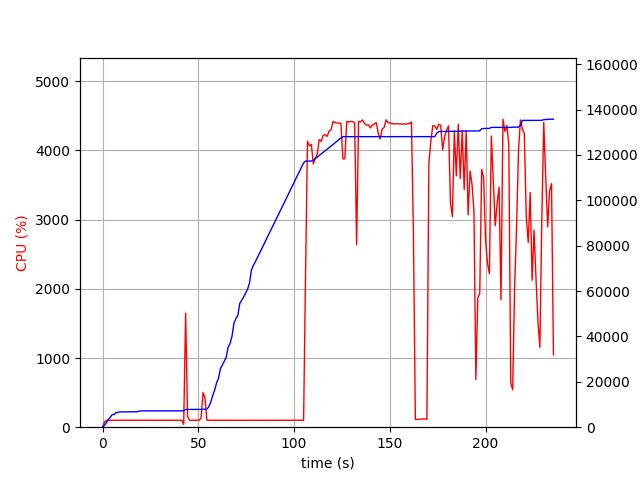

Values plotted in this chart, from the file beside it:
elapsed_time, nproc, cpu, mem_real, mem_virtual
4.4345855712890625e-05, 1, 0.0, 10.15, 1219
1.006, 1, 74.5, 791.7, 1688
2.014, 1, 99.3, 2132, 3912
3.022, 1, 100.2, 3388, 5656
4.03, 1, 100.2, 4360, 7554
5.037, 1, 100.3, 5556, 7554
6.045, 1, 100.2, 5584, 7554
7.052, 1, 99.3, 6438, 9714
8.059, 1, 100.3, 6528, 9714
9.069, 1, 100.1, 6728, 9714
10.08, 1, 100.2, 6742, 9714
11.09, 1, 101.0, 6790, 9714
12.1, 1, 100.0, 6790, 9714
13.11, 1, 100.0, 6790, 9714
14.12, 1, 100.9, 6794, 9714
15.13, 1, 100.0, 6794, 9714
16.14, 1, 100.0, 6794, 9714
17.15, 1, 100.0, 6794, 9714
18.16, 1, 101.0, 6794, 9714
19.17, 1, 100.9, 7118, 9726
20.18, 1, 99.0, 7202, 9726
21.19, 1, 100.0, 7202, 9726
22.2, 1, 101.0, 7202, 9726
23.21, 1, 100.0, 7202, 9726
24.22, 1, 101.0, 7202, 9726
25.23, 1, 100.0, 7202, 9726
26.24, 1, 100.0, 7202, 9726
27.25, 1, 100.0, 7202, 9726
28.26, 1, 101.0, 7202, 9726
29.27, 1, 99.0, 7202, 9726
30.28, 1, 101.0, 7202, 9726
31.29, 1, 100.0, 7202, 9726
32.29, 1, 101.1, 7202, 9726
33.3, 1, 99.0, 7202, 9726
34.31, 1, 101.0, 7202, 9726
35.32, 1, 99.0, 7202, 9726
36.33, 1, 100.2, 7202, 9726
37.34, 1, 100.2, 7202, 9726
38.35, 1, 99.3, 7202, 9726
39.35, 1, 101.3, 7202, 9726
40.36, 1, 99.2, 7202, 9726
41.37, 1, 100.2, 7202, 9726
42.38, 1, 41.7, 7202, 9726
43.39, 1, 1647, 7823, 13659
44.4, 1, 155.6, 7835, 13659
45.41, 1, 100.0, 7835, 13659
46.42, 1, 100.0, 7835, 13659
47.43, 1, 101.1, 7835, 13659
48.44, 1, 100.1, 7835, 13659
49.45, 1, 101.1, 7835, 13659
50.46, 1, 102.0, 7837, 13659
51.47, 1, 132.6, 7843, 13659
52.48, 1, 500.0, 7918, 13787
53.49, 1, 424.8, 7924, 13787
54.5, 1, 101.0, 7924, 13787
55.51, 1, 100.0, 9052, 16347
56.52, 1, 100.1, 11029, 19419
57.53, 1, 100.0, 13967, 24713
58.54, 1, 99.0, 16299, 31049
59.55, 1, 101.0, 19549, 38217
... 173 more rows
